2-way image classification set "images" from GitHub (ykuma777/physicalai-active-inspection-submission-public); label vocabulary: abnormal, normal.

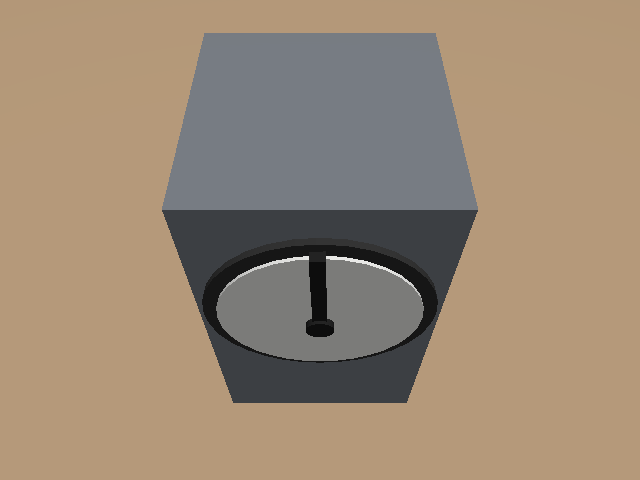
Label: normal

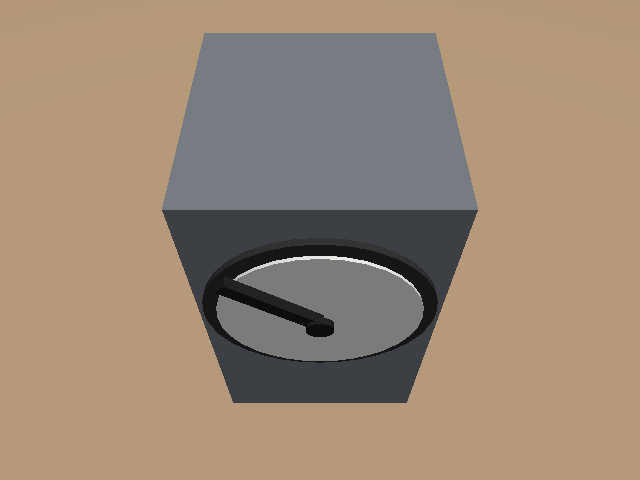
Label: abnormal

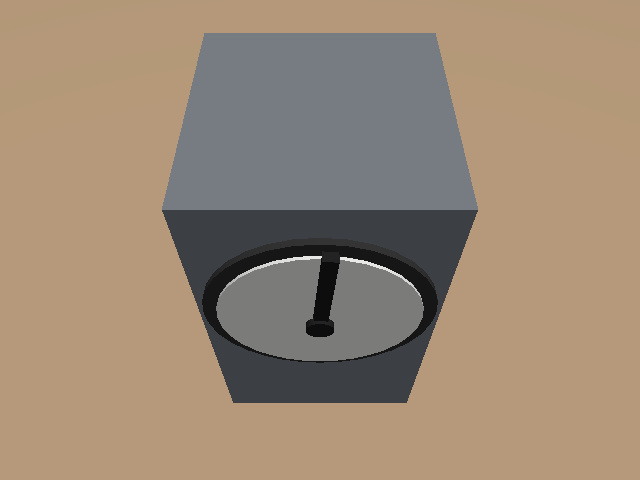
Label: normal

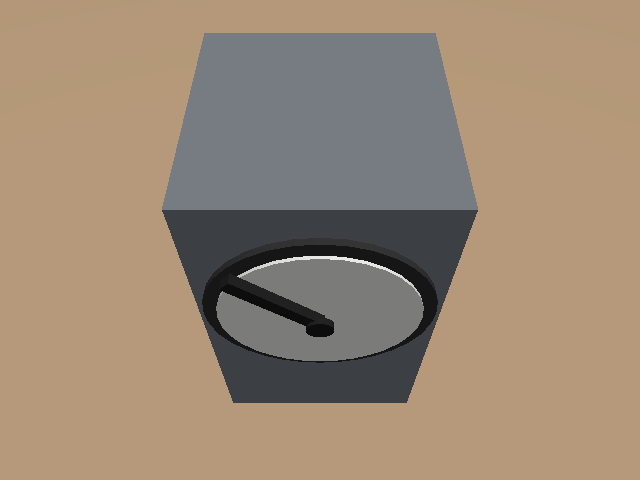
Label: abnormal

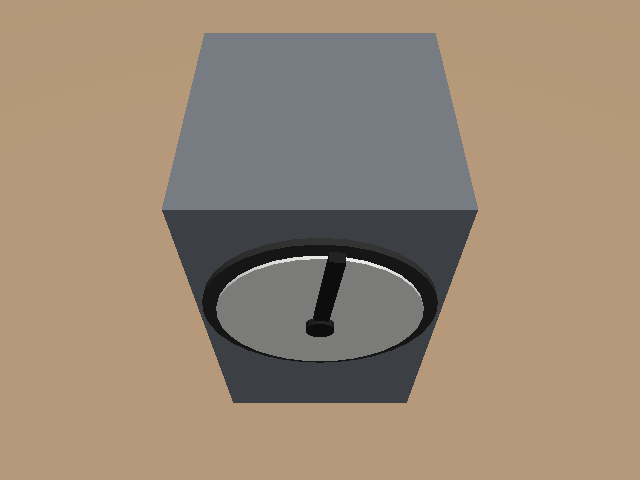
Label: normal

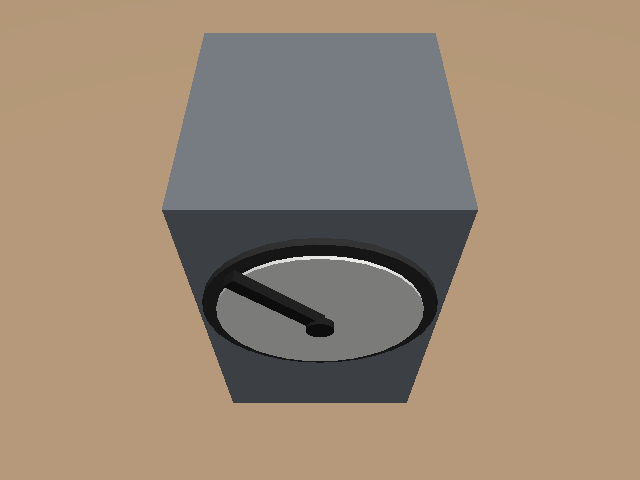
Label: abnormal
